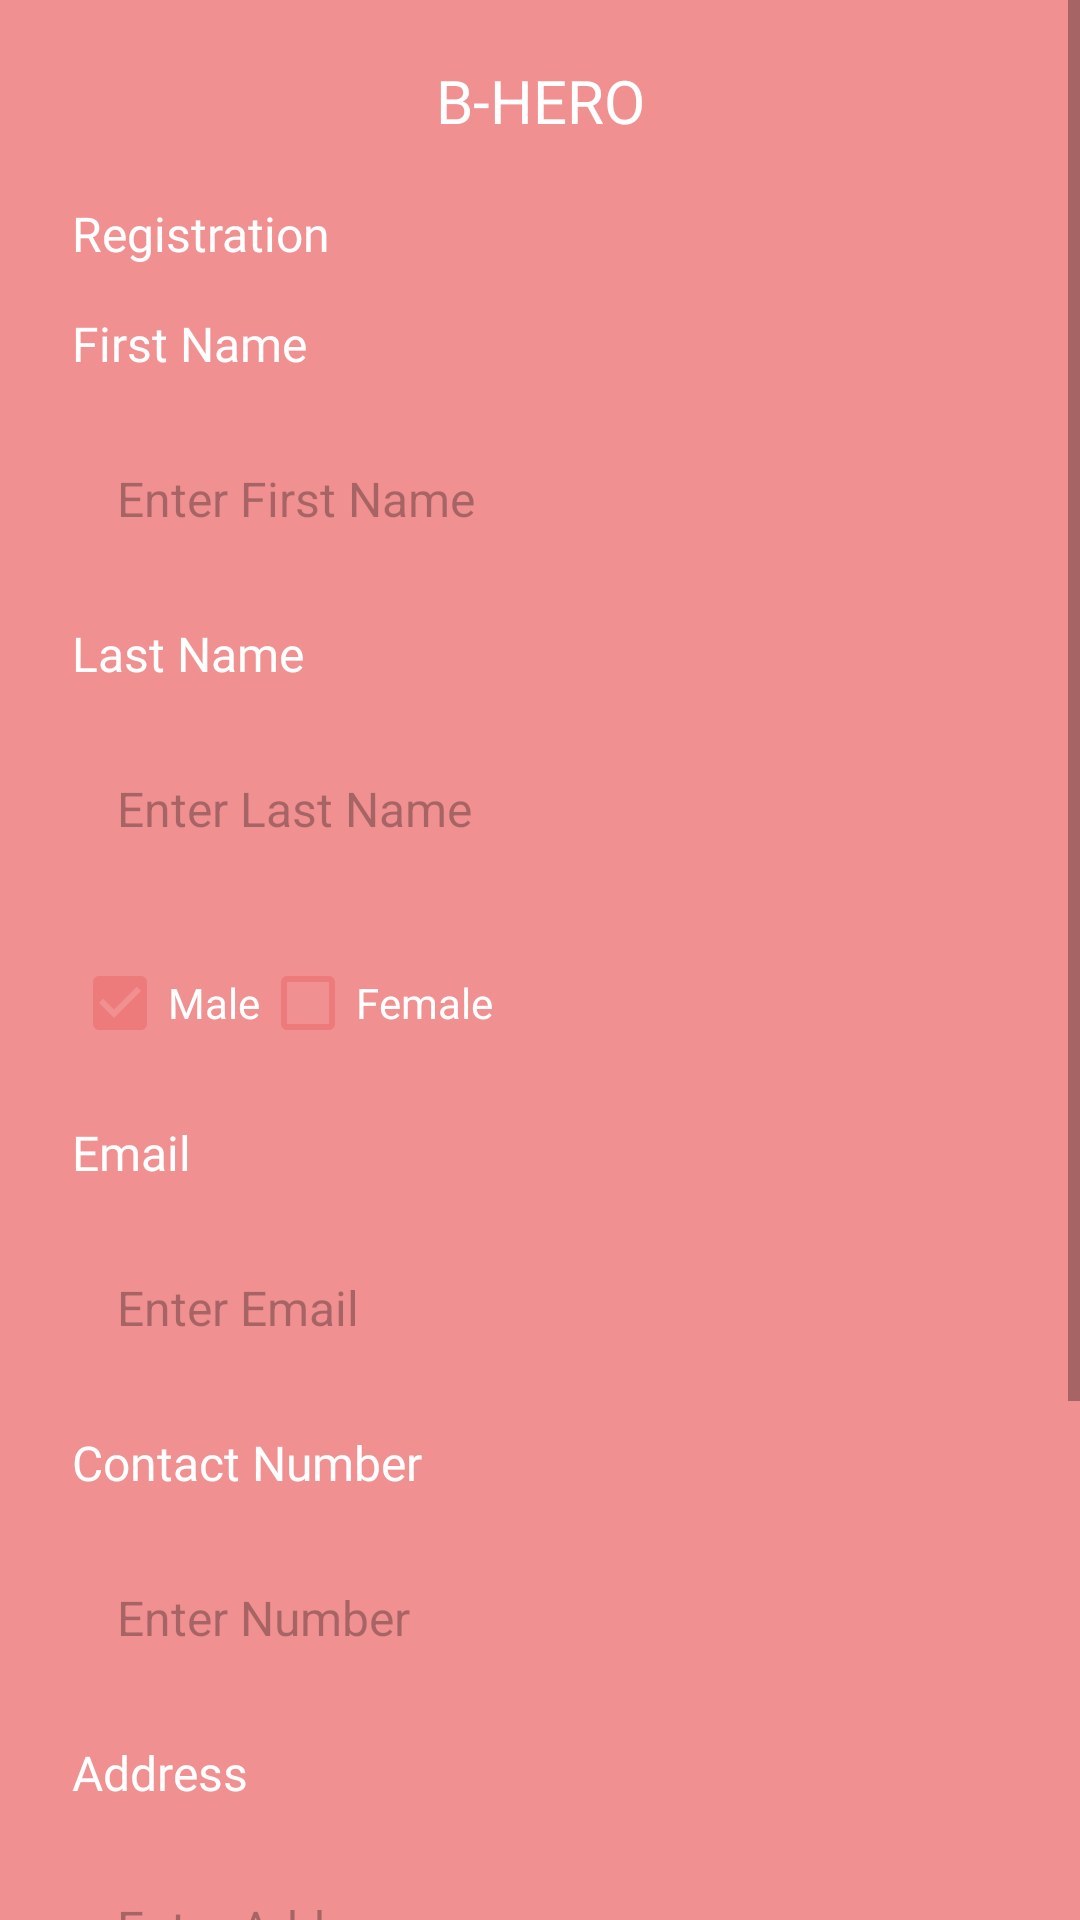

Produce the Android XML layout that renders to this screen, including the resource entries it uses.
<!-- AndroidManifest.xml: application theme Theme.BloodDonation -->
<!-- res/layout/activity_receiver_registration.xml -->
<?xml version="1.0" encoding="utf-8"?>
<ScrollView android:layout_width="match_parent"
    android:layout_height="match_parent"
    xmlns:android="http://schemas.android.com/apk/res/android">

    <LinearLayout xmlns:android="http://schemas.android.com/apk/res/android"
        xmlns:app="http://schemas.android.com/apk/res-auto"
        xmlns:tools="http://schemas.android.com/tools"
        android:layout_width="match_parent"
        android:layout_height="match_parent"
        android:background="#CCED7575"
        android:orientation="vertical">

        <TextView
            android:layout_width="match_parent"
            android:layout_height="wrap_content"
            android:layout_margin="20dp"
            android:gravity="center"
            android:fontFamily="@font/montserratbold"
            android:text="B-HERO"
            android:textColor="@color/white"
            android:textSize="20dp"/>

        <TextView
            android:layout_width="wrap_content"
            android:layout_height="wrap_content"
            android:layout_marginLeft="24dp"
            android:text="Registration"
            android:textSize="16dp"
            android:textColor="@color/white"
            android:fontFamily="@font/montserratbold"/>

        <TextView
            android:layout_width="wrap_content"
            android:layout_height="wrap_content"
            android:layout_marginHorizontal="24dp"
            android:layout_marginTop="15dp"
            android:text="First Name"
            android:textColor="@color/white"
            android:textSize="16dp"
            android:fontFamily="@font/montserratbold"/>

        <EditText
            android:layout_width="match_parent"
            android:layout_height="wrap_content"
            android:layout_marginHorizontal="24dp"
            android:layout_marginTop="15dp"
            android:paddingVertical="15dp"
            android:paddingHorizontal="15dp"
            android:background="@drawable/curve4"
            android:textColorHint="#4D000000"
            android:textSize="16dp"
            android:textColor="#000000"
            android:id="@+id/firstname"
            android:hint="Enter First Name"/>

        <TextView
            android:layout_width="wrap_content"
            android:layout_height="wrap_content"
            android:layout_marginHorizontal="24dp"
            android:layout_marginTop="15dp"
            android:text="Last Name"
            android:textColor="@color/white"

            android:textSize="16dp"
            android:fontFamily="@font/montserratbold"/>

        <EditText
            android:layout_width="match_parent"
            android:layout_height="wrap_content"
            android:layout_marginHorizontal="24dp"
            android:layout_marginVertical="15dp"
            android:paddingVertical="15dp"
            android:paddingHorizontal="15dp"
            android:background="@drawable/curve4"
            android:textColorHint="#4D000000"
            android:textSize="16dp"
            android:id="@+id/lastname"
            android:textColor="#000000"
            android:hint="Enter Last Name"/>

        <LinearLayout
            android:layout_width="match_parent"
            android:layout_height="wrap_content"
            android:layout_marginHorizontal="24dp"
            android:orientation="horizontal">

            <CheckBox
                android:layout_width="wrap_content"
                android:layout_height="wrap_content"
                android:text="Male"
                android:id="@+id/malecb"
                android:textColor="@color/white"
                android:fontFamily="@font/montserratbold"
                android:buttonTint="#CCED7575"
                android:checked="true"/>


            <CheckBox
                android:layout_width="wrap_content"
                android:layout_height="wrap_content"
                android:text="Female"
                android:id="@+id/femalecb"
                android:textColor="@color/white"
                android:buttonTint="#CCED7575"
                android:checked="false"/>


        </LinearLayout>

        <TextView
            android:layout_width="wrap_content"
            android:layout_height="wrap_content"
            android:layout_marginHorizontal="24dp"
            android:layout_marginTop="15dp"
            android:text="Email"
            android:textColor="@color/white"
            android:textSize="16dp"
            android:fontFamily="@font/montserratbold"/>

        <EditText
            android:layout_width="match_parent"
            android:layout_height="wrap_content"
            android:id="@+id/email"
            android:layout_marginHorizontal="24dp"
            android:layout_marginTop="15dp"
            android:paddingVertical="15dp"
            android:paddingHorizontal="15dp"
            android:background="@drawable/curve4"
            android:textColorHint="#4D000000"
            android:textSize="16dp"
            android:textColor="#000000"
            android:hint="Enter Email"/>

        <TextView
            android:layout_width="wrap_content"
            android:layout_height="wrap_content"
            android:layout_marginHorizontal="24dp"
            android:layout_marginTop="15dp"
            android:text="Contact Number"
            android:textColor="@color/white"
            android:textSize="16dp"
            android:fontFamily="@font/montserratbold"/>

        <EditText
            android:layout_width="match_parent"
            android:layout_height="wrap_content"
            android:layout_marginHorizontal="24dp"
            android:layout_marginTop="15dp"
            android:paddingVertical="15dp"
            android:paddingHorizontal="15dp"
            android:background="@drawable/curve4"
            android:textColorHint="#4D000000"
            android:textSize="16dp"
            android:id="@+id/number"
            android:textColor="#000000"
            android:hint="Enter Number"/>

        <TextView
            android:layout_width="wrap_content"
            android:layout_height="wrap_content"
            android:layout_marginHorizontal="24dp"
            android:layout_marginTop="15dp"
            android:text="Address"
            android:textColor="@color/white"
            android:textSize="16dp"
            android:fontFamily="@font/montserratbold"/>

        <EditText
            android:layout_width="match_parent"
            android:layout_height="wrap_content"
            android:layout_marginHorizontal="24dp"
            android:layout_marginTop="15dp"
            android:paddingVertical="15dp"
            android:paddingHorizontal="15dp"
            android:background="@drawable/curve4"
            android:textColorHint="#4D000000"
            android:id="@+id/address"
            android:textSize="16dp"
            android:textColor="#000000"
            android:hint="Enter Address"/>

        <TextView
            android:layout_width="wrap_content"
            android:layout_height="wrap_content"
            android:layout_marginHorizontal="24dp"
            android:layout_marginTop="15dp"
            android:text="Blood Group"
            android:textColor="@color/white"
            android:textSize="16dp"
            android:fontFamily="@font/montserratbold"/>

        <EditText
            android:layout_width="match_parent"
            android:layout_height="wrap_content"
            android:id="@+id/group"
            android:layout_marginHorizontal="24dp"
            android:layout_marginTop="15dp"
            android:paddingVertical="15dp"
            android:paddingHorizontal="15dp"
            android:background="@drawable/curve4"
            android:textColorHint="#4D000000"
            android:textSize="16dp"
            android:textColor="#000000"
            android:hint="Enter Blood Group"/>

        <androidx.appcompat.widget.AppCompatButton
            android:layout_width="match_parent"
            android:layout_height="wrap_content"
            android:layout_margin="24dp"
            android:paddingVertical="18dp"
            android:background="@drawable/curve2"
            android:id="@+id/formbtn"
            android:text="Continue"
            android:textColor="@color/white"
            android:textSize="16dp"
            android:fontFamily="@font/montserratbold"/>

    </LinearLayout>
</ScrollView>
<!-- resources referenced by this layout -->
<resources>
  <style name="Theme.BloodDonation" parent="Theme.MaterialComponents.DayNight.NoActionBar">
          
          <item name="colorPrimary">#6200EE</item>
          <item name="colorPrimaryVariant">#BB86FC</item>
          <item name="colorOnPrimary">@color/white</item>
          
          <item name="colorSecondary">@color/teal_200</item>
          <item name="colorSecondaryVariant">@color/teal_700</item>
          <item name="colorOnSecondary">@color/black</item>
          
          <item name="android:statusBarColor" tools:targetApi="l">#CCED7575</item>
          
      </style>
  <!-- not gathered from this repository: default colours our renderer supplied (Android Studio template values) -->
  <color name="teal_200">#FF03DAC5</color>
  <color name="teal_700">#FF018786</color>
  <color name="black">#FF000000</color>
  <color name="white">#FFFFFFFF</color>
</resources>
